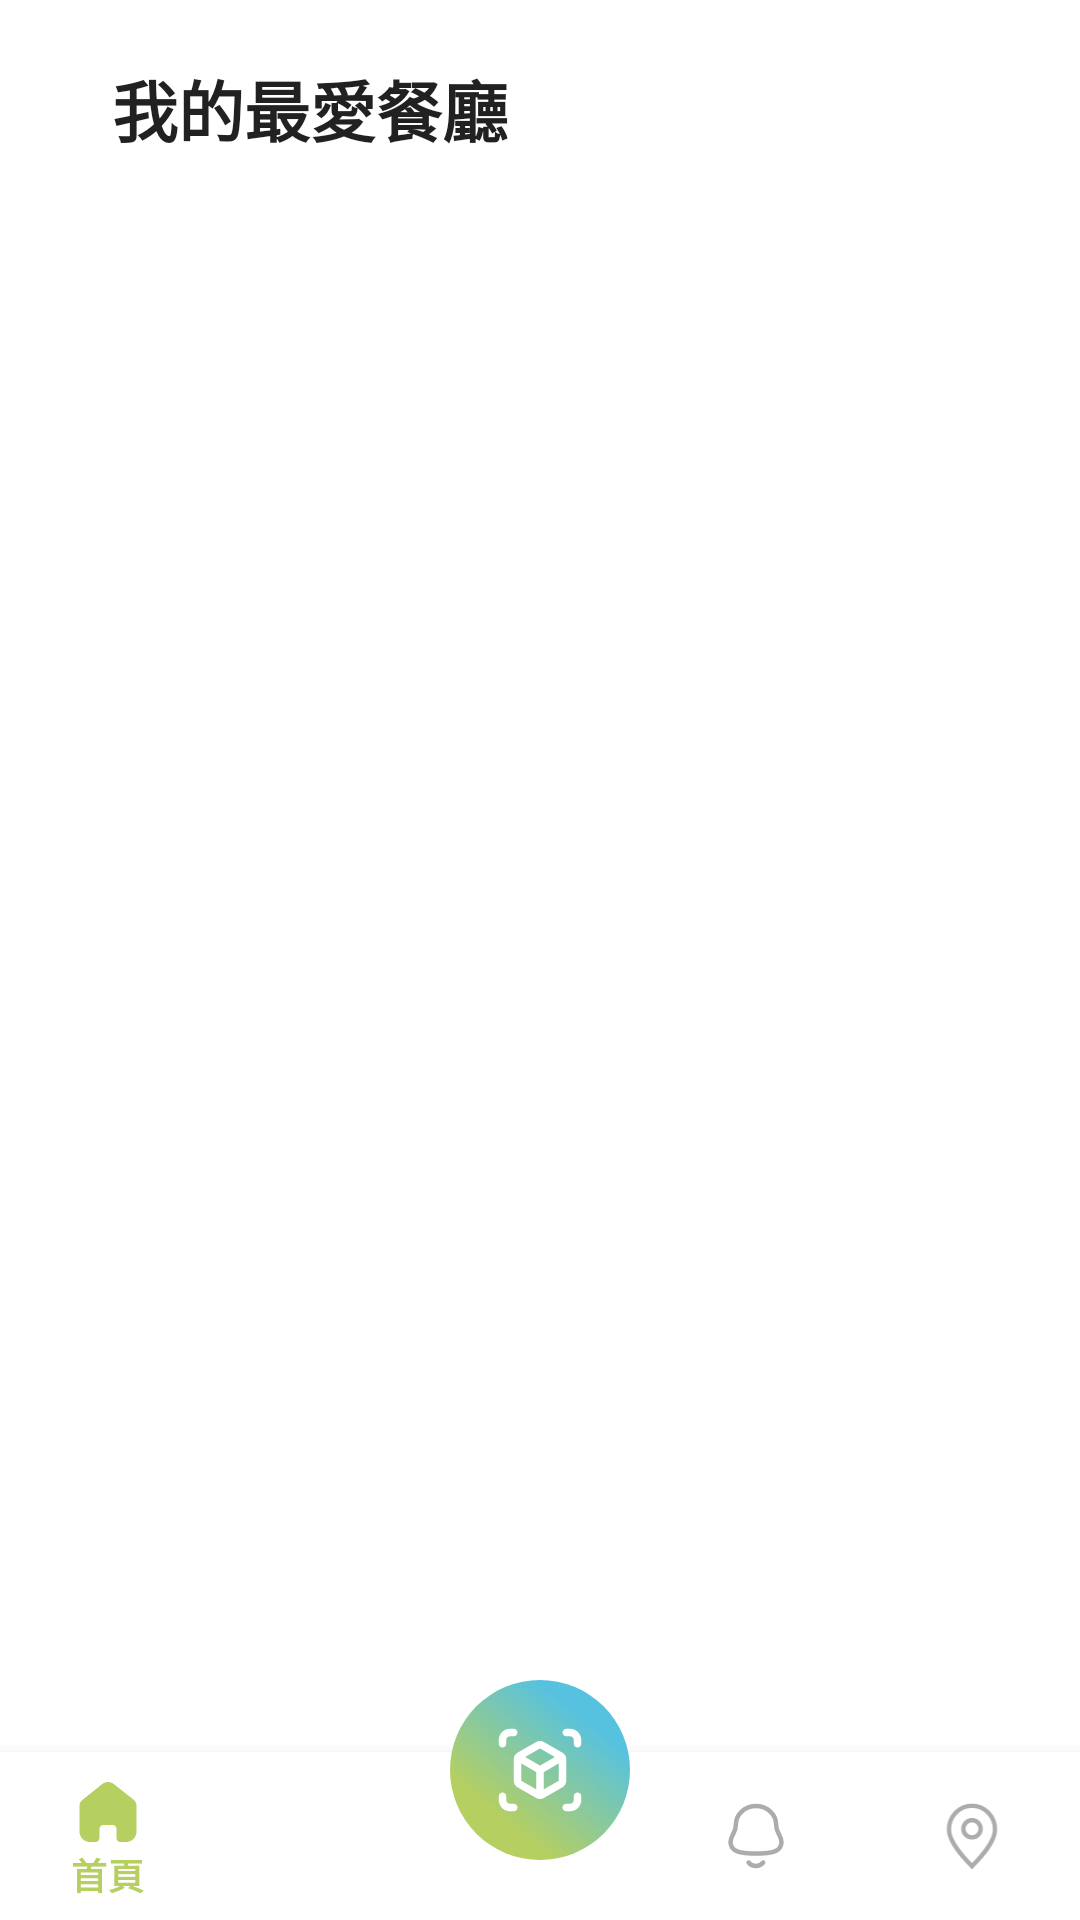

Here is an Android app screen rendered from its layout file. Give the layout XML and the strings, colors and styles it references.
<!-- AndroidManifest.xml: application theme Theme.NTUTFood -->
<!-- res/layout/activity_resfavorite.xml -->
<?xml version="1.0" encoding="utf-8"?>
<RelativeLayout
    xmlns:android="http://schemas.android.com/apk/res/android"
    xmlns:app="http://schemas.android.com/apk/res-auto"
    xmlns:tools="http://schemas.android.com/tools"
    android:layout_width="match_parent"
    android:layout_height="match_parent">

    <androidx.coordinatorlayout.widget.CoordinatorLayout
        android:id="@+id/scrollerLayout"
        android:layout_width="match_parent"
        android:layout_height="match_parent"
        android:layout_above="@+id/bottom_nav"
        android:scrollbars="vertical">

        <com.google.android.material.appbar.AppBarLayout
            android:layout_width="match_parent"
            android:layout_height="wrap_content"
            android:background="?colorOnPrimary"
            app:elevation="0dp">

            <com.google.android.material.appbar.CollapsingToolbarLayout
                android:layout_width="335dp"
                android:layout_height="wrap_content"
                android:layout_gravity="center_horizontal"
                app:layout_scrollFlags="scroll|enterAlwaysCollapsed">

                <TextView
                    android:id="@+id/notify_text"
                    android:layout_width="wrap_content"
                    android:layout_height="wrap_content"
                    android:layout_marginStart="25dp"
                    android:minHeight="70dp"
                    android:paddingTop="20dp"
                    android:text="@string/favo_text"
                    android:textColor="?android:textColorPrimary"
                    android:textSize="22sp"
                    android:textStyle="bold" />
            </com.google.android.material.appbar.CollapsingToolbarLayout>

        </com.google.android.material.appbar.AppBarLayout>
        <androidx.recyclerview.widget.RecyclerView
            android:id="@+id/favo_view"
            android:layout_marginTop="10dp"
            android:layout_width="match_parent"
            android:layout_height="wrap_content"
            app:layout_behavior="@string/appbar_scrolling_view_behavior"/>
    </androidx.coordinatorlayout.widget.CoordinatorLayout>



    <com.google.android.material.bottomnavigation.BottomNavigationView
        android:id="@+id/bottom_nav"
        android:layout_width="match_parent"
        android:layout_height="wrap_content"
        app:menu="@menu/ntutfood_nav_menu"
        android:layout_alignParentBottom="true"
        app:itemTextColor="@color/bottom_nav_color"
        app:itemIconTint="@color/bottom_nav_color"/>
    <ImageButton
        android:id="@+id/floatingActionButton"
        android:layout_width="wrap_content"
        android:layout_height="wrap_content"
        android:background="@drawable/ic_group_409"
        android:translationZ="90dp"
        android:layout_alignBottom="@id/bottom_nav"
        android:layout_marginBottom="20dp"
        android:layout_centerHorizontal="true"
        tools:ignore="SpeakableTextPresentCheck" />
</RelativeLayout>
<!-- resources referenced by this layout -->
<resources>
  <!-- drawable ic_group_409: vector/xml drawable (drawable, 2388 chars, omitted) -->
  <string name="favo_text">我的最愛餐廳</string>
  <style name="Theme.NTUTFood" parent="Theme.MaterialComponents.DayNight.NoActionBar">
          
          <item name="colorPrimary">@color/purple_500</item>
          <item name="colorPrimaryVariant">@color/purple_700</item>
          <item name="colorOnPrimary">@color/white</item>
          
          <item name="colorSecondary">@color/teal_200</item>
          <item name="colorSecondaryVariant">@color/teal_700</item>
          <item name="colorOnSecondary">@color/black</item>
          
          <item name="android:statusBarColor" tools:targetApi="l">@color/white</item>
          
          <item name="android:windowLightStatusBar">true</item>
      </style>
  <color name="purple_500">#FF6200EE</color>
  <color name="purple_700">#FF3700B3</color>
  <color name="white">#FFFFFFFF</color>
  <color name="teal_200">#FF03DAC5</color>
  <color name="teal_700">#FF018786</color>
  <color name="black">#FF000000</color>
</resources>
